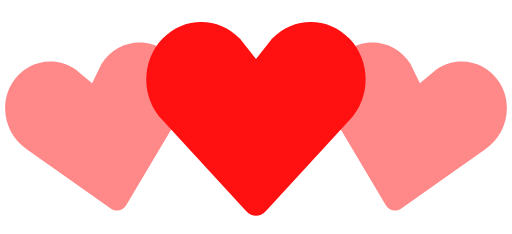
t = 0.00 s
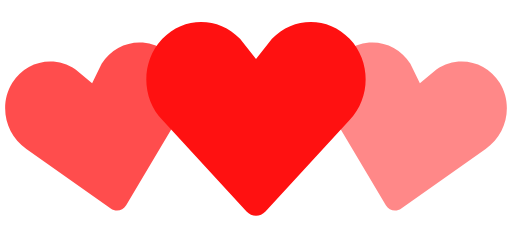
t = 0.35 s
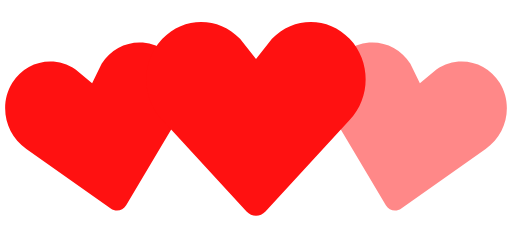
t = 0.70 s
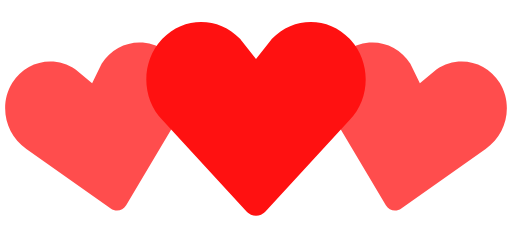
t = 1.05 s
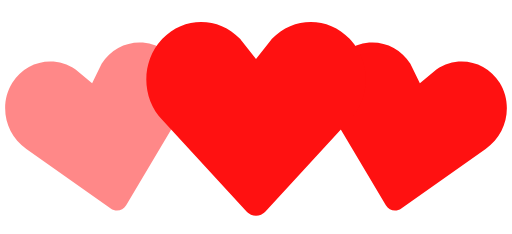
t = 1.40 s
t = 1.75 s: frame unchanged from t = 1.05 s, image omitted

The animated SVG that drew these frames (rendered in a browser with its animation timeline set to each time). Animation: 2 SMIL elements (animate=2); one cycle of 2.10 s, repeats indefinitely.

<!-- By Sam Herbert (@sherb), for everyone. More @ http://goo.gl/7AJzbL -->
<svg width="140" height="64" viewBox="0 0 140 64" xmlns="http://www.w3.org/2000/svg" fill="#F11">
    <path d="M30.262 57.02L7.195 40.723c-5.84-3.976-7.56-12.06-3.842-18.063 3.715-6 11.467-7.65 17.306-3.68l4.52 3.76 2.6-5.274c3.717-6.002 11.47-7.65 17.305-3.68 5.84 3.97 7.56 12.054 3.842 18.062L34.49 56.118c-.897 1.512-2.793 1.915-4.228.9z" fill-opacity=".5">
        <animate attributeName="fill-opacity"
             begin="0s" dur="1.4s"
             values="0.5;1;0.5"
             calcMode="linear"
             repeatCount="indefinite" />
    </path>
    <path d="M105.512 56.12l-14.44-24.272c-3.716-6.008-1.996-14.093 3.843-18.062 5.835-3.97 13.588-2.322 17.306 3.68l2.6 5.274 4.52-3.76c5.84-3.97 13.592-2.32 17.307 3.68 3.718 6.003 1.998 14.088-3.842 18.064L109.74 57.02c-1.434 1.014-3.33.61-4.228-.9z" fill-opacity=".5">
        <animate attributeName="fill-opacity"
             begin="0.7s" dur="1.4s"
             values="0.5;1;0.5"
             calcMode="linear"
             repeatCount="indefinite" />
    </path>
    <path d="M67.408 57.834l-23.01-24.98c-5.864-6.15-5.864-16.108 0-22.248 5.86-6.14 15.37-6.14 21.234 0L70 16.168l4.368-5.562c5.863-6.14 15.375-6.14 21.235 0 5.863 6.14 5.863 16.098 0 22.247l-23.007 24.98c-1.43 1.556-3.757 1.556-5.188 0z" />
</svg>
